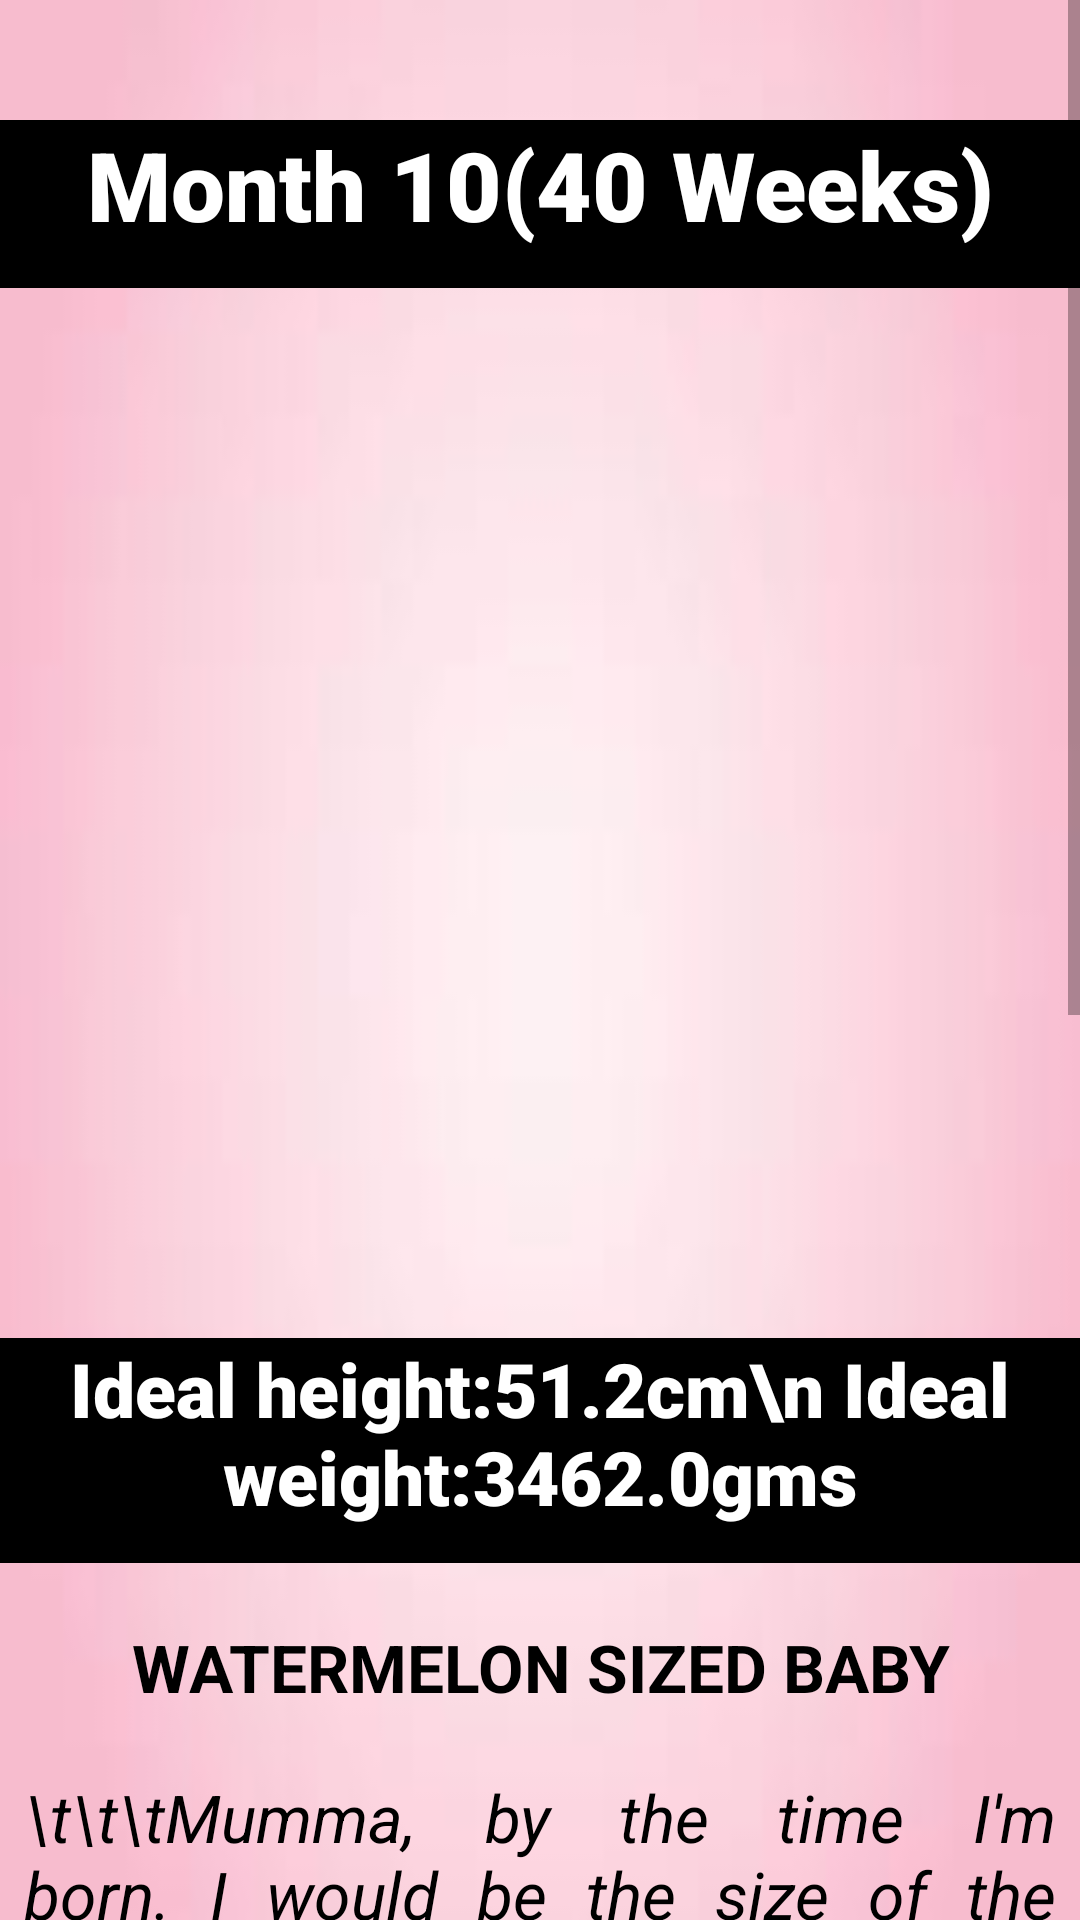

Here is an Android app screen rendered from its layout file. Give the layout XML and the strings, colors and styles it references.
<!-- AndroidManifest.xml: application theme Theme.MommyGram -->
<!-- res/layout/activity_b10.xml -->
<?xml version="1.0" encoding="utf-8"?>
<androidx.constraintlayout.widget.ConstraintLayout xmlns:android="http://schemas.android.com/apk/res/android"
    xmlns:app="http://schemas.android.com/apk/res-auto"
    xmlns:tools="http://schemas.android.com/tools"
    android:layout_width="match_parent"
    android:layout_height="match_parent"
    android:background="@drawable/ex_bg"
    tools:context=".b10Activity">

    <ScrollView
        android:layout_width="match_parent"
        android:layout_height="match_parent"
        tools:layout_editor_absoluteX="-171dp"
        tools:layout_editor_absoluteY="47dp">


        <LinearLayout
            android:layout_width="match_parent"
            android:layout_height="match_parent"
            android:orientation="vertical"
            android:weightSum="10"
            app:layout_constraintBaseline_toBaselineOf="parent">

            <View
                android:layout_width="wrap_content"
                android:layout_height="40dp" />

            <TextView
                android:id="@+id/t4"
                android:layout_width="403dp"
                android:layout_height="56dp"
                android:layout_gravity="center_horizontal"
                android:fontFamily="sans-serif-black"
                android:text="Month 10(40 Weeks)"
                android:textAlignment="center"
                android:textColor="@color/white"
                android:background="@color/black"
                android:textSize="32sp"
                android:textStyle="bold" />
            <View
                android:layout_width="wrap_content"
                android:layout_height="40dp" />

            <ImageView
                android:id="@+id/b10"
                android:layout_width="281dp"
                android:layout_height="280dp"
                android:layout_gravity="center_horizontal"
                app:srcCompat="@drawable/b10"></ImageView>

            <View
                android:layout_width="wrap_content"
                android:layout_height="30dp" />

            <TextView
                android:id="@+id/t5"
                android:layout_width="403dp"
                android:layout_height="75dp"
                android:layout_gravity="center_horizontal"
                android:fontFamily="sans-serif-black"
                android:text="Ideal height:51.2cm\n Ideal weight:3462.0gms"
                android:textAlignment="center"
                android:textColor="@color/white"
                android:background="@color/black"
                android:textSize="25sp"
                android:textStyle="bold" />

            <View
                android:layout_width="wrap_content"
                android:layout_height="20dp" />
            <TextView
                android:layout_width="344dp"
                android:layout_height="50dp"
                android:layout_gravity="center_horizontal"
                android:justificationMode="inter_word"
                android:text="WATERMELON SIZED BABY"
                android:textAlignment="center"
                android:textColor="@color/black"
                android:textSize="22sp"
                android:textStyle="bold" />

            <TextView
                android:layout_width="344dp"
                android:layout_height="210dp"
                android:layout_gravity="center_horizontal"
                android:justificationMode="inter_word"
                android:text="\t\t\tMumma, by the time I'm born. I would be the size of the watermelon.You're expecting to give brith this week, but
don't worry if I decided to stick around a little longer.Many first babies are late and I'll be worth the wait-I promise "
                android:textAlignment="center"
                android:textColor="@color/black"
                android:textSize="22sp"
                android:textStyle="italic" />

            <TextView
                android:id="@+id/t6"
                android:layout_width="403dp"
                android:layout_height="60dp"
                android:layout_gravity="center_horizontal"
                android:fontFamily="sans-serif-black"
                android:text="My photo in my mom's safe bag"
                android:textAlignment="center"
                android:textColor="@color/white"
                android:background="@color/black"
                android:textSize="25sp"
                android:textStyle="bold" />

            <ImageView
                android:id="@+id/b_s10"
                android:layout_width="281dp"
                android:layout_height="230dp"
                android:layout_gravity="center_horizontal"
                app:srcCompat="@drawable/b_s10"></ImageView>

            <TextView
                android:layout_width="344dp"
                android:layout_height="80dp"
                android:layout_gravity="center_horizontal"
                android:justificationMode="inter_word"
                android:text="A HAPPY MUMMA MAKES FOR A HAPPY BABY!!"
                android:textAlignment="center"
                android:textColor="@color/black"
                android:textSize="22sp"
                android:textStyle="bold" />
            <View
                android:layout_width="wrap_content"
                android:layout_height="40dp" />
        </LinearLayout>
    </ScrollView>
</androidx.constraintlayout.widget.ConstraintLayout>
<!-- resources referenced by this layout -->
<resources>
  <color name="black">#FF000000</color>
  <color name="white">#FFFFFFFF</color>
  <!-- drawable ex_bg: jpg bitmap (drawable, 1230 bytes) -->
  <style name="Theme.MommyGram" parent="Theme.AppCompat.Light.NoActionBar">
          
          <item name="colorPrimary">@color/purple_500</item>
          <item name="colorPrimaryDark">@color/purple_700</item>w
          <item name="colorAccent">@color/teal_200</item>
          
      </style>
  <color name="purple_500">#FF6200EE</color>
  <color name="purple_700">#FF3700B3</color>
  <color name="teal_200">#FF03DAC5</color>
</resources>
